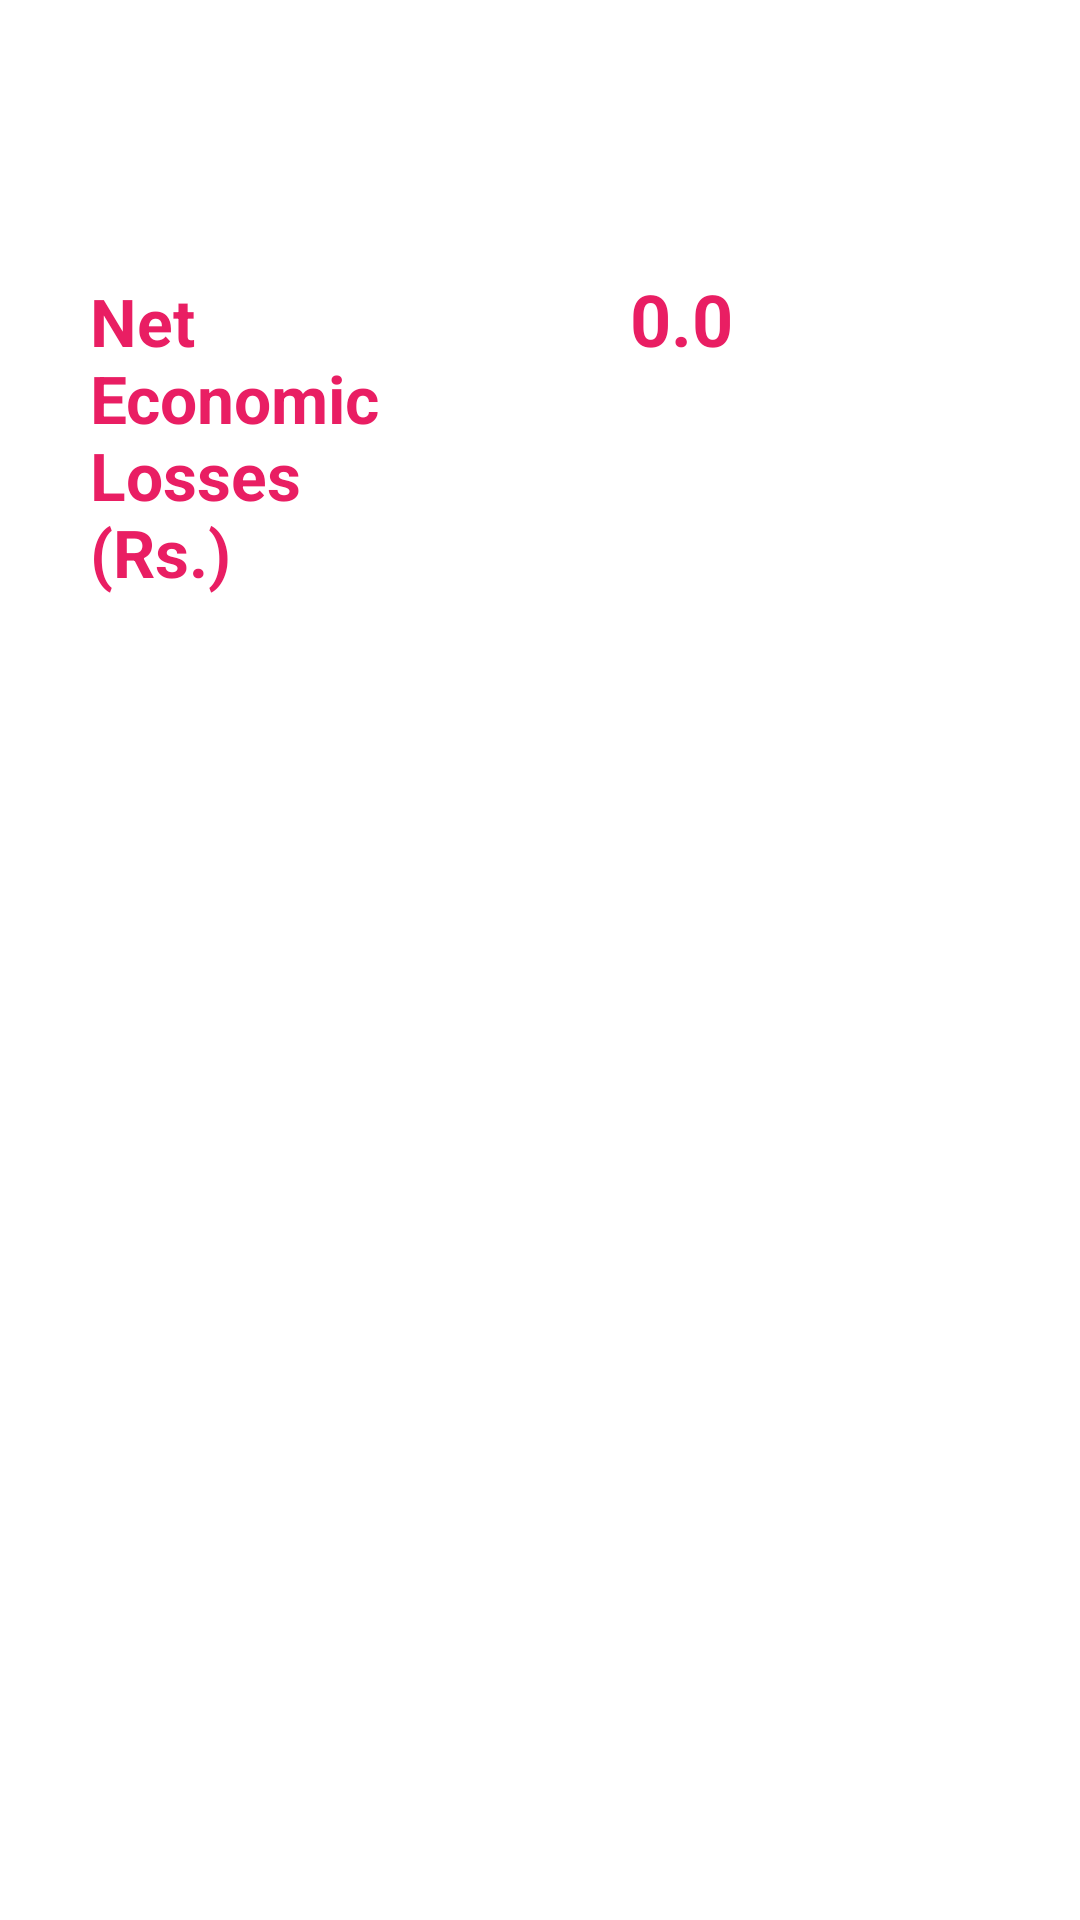

Layout XML and referenced resources for this Android screen:
<!-- AndroidManifest.xml: application theme Theme.LUVASEconomicLossCalc -->
<!-- res/layout/activity_goat.xml -->
<?xml version="1.0" encoding="utf-8"?>
<androidx.core.widget.NestedScrollView  xmlns:android="http://schemas.android.com/apk/res/android"
    xmlns:app="http://schemas.android.com/apk/res-auto"
    xmlns:tools="http://schemas.android.com/tools"
    android:layout_width="match_parent"
    android:layout_height="match_parent"
    tools:context=".activity.GoatActivity">

    <LinearLayout
        android:layout_width="match_parent"
        android:layout_height="wrap_content"
        android:orientation="vertical">

        <LinearLayout
            android:layout_width="match_parent"
            android:layout_height="match_parent"
            android:orientation="vertical"
            android:id="@+id/lnlFramesGoat"
            android:visibility="visible"
            tools:viewBindingIgnore="true" >

            <FrameLayout
                android:id="@+id/flGoatReductionMilkProd"
                app:layout_constraintStart_toStartOf="parent"
                app:layout_constraintTop_toTopOf="parent"
                android:layout_width="match_parent"
                android:layout_height="wrap_content"
                android:layout_margin="10dp" />


            <FrameLayout
                android:id="@+id/flGoatMortality"
                app:layout_constraintStart_toStartOf="parent"
                app:layout_constraintTop_toBottomOf="@id/flGoatReductionMilkProd"
                android:layout_width="match_parent"
                android:layout_height="wrap_content"
                android:layout_margin="10dp" />

            <FrameLayout
                android:id="@+id/flGoatAnimalTreatment"
                app:layout_constraintStart_toStartOf="parent"
                app:layout_constraintTop_toBottomOf="@id/flGoatMortality"
                android:layout_width="match_parent"
                android:layout_height="wrap_content"
                android:layout_margin="10dp" />

        </LinearLayout>

        <LinearLayout
            android:layout_width="match_parent"
            android:layout_height="match_parent"
            android:orientation="horizontal"
            android:id="@+id/lnlGoatNetLoss"
            android:visibility="visible">

            <TextView
                android:id="@+id/tvGoatNetEconomicLossLabel"
                android:layout_width="match_parent"
                android:layout_height="wrap_content"
                android:layout_margin="30dp"
                android:layout_weight="1"
                android:text="Net Economic Losses (Rs.)"
                android:textColor="#E91E63"
                android:textSize="22sp"
                android:textStyle="bold"
                app:layout_constraintTop_toBottomOf="@id/lnlFramesGoat" />

            <TextView
                android:id="@+id/tvGoatNetEconomicLoss"
                android:layout_width="match_parent"
                android:layout_height="wrap_content"
                android:layout_marginLeft="30dp"
                android:layout_marginTop="30dp"
                android:layout_weight="1"
                android:text="0.0"
                android:textColor="#E91E63"
                android:textSize="24sp"
                android:textStyle="bold" />
        </LinearLayout>

    </LinearLayout>


</androidx.core.widget.NestedScrollView >
<!-- resources referenced by this layout -->
<resources>
  <style name="Theme.LUVASEconomicLossCalc" parent="Theme.MaterialComponents.DayNight.DarkActionBar">
          
          <item name="colorPrimary">@color/purple_500</item>
          <item name="colorPrimaryVariant">@color/purple_700</item>
          <item name="colorOnPrimary">@color/white</item>
          
          <item name="colorSecondary">@color/teal_200</item>
          <item name="colorSecondaryVariant">@color/teal_700</item>
          <item name="colorOnSecondary">@color/black</item>
          
          <item name="android:statusBarColor">?attr/colorPrimaryVariant</item>
          
      </style>
  <!-- not gathered from this repository: default colours our renderer supplied (Android Studio template values) -->
  <color name="purple_500">#FF6200EE</color>
  <color name="purple_700">#FF3700B3</color>
  <color name="teal_200">#FF03DAC5</color>
  <color name="teal_700">#FF018786</color>
  <color name="black">#FF000000</color>
  <color name="white">#FFFFFFFF</color>
</resources>
